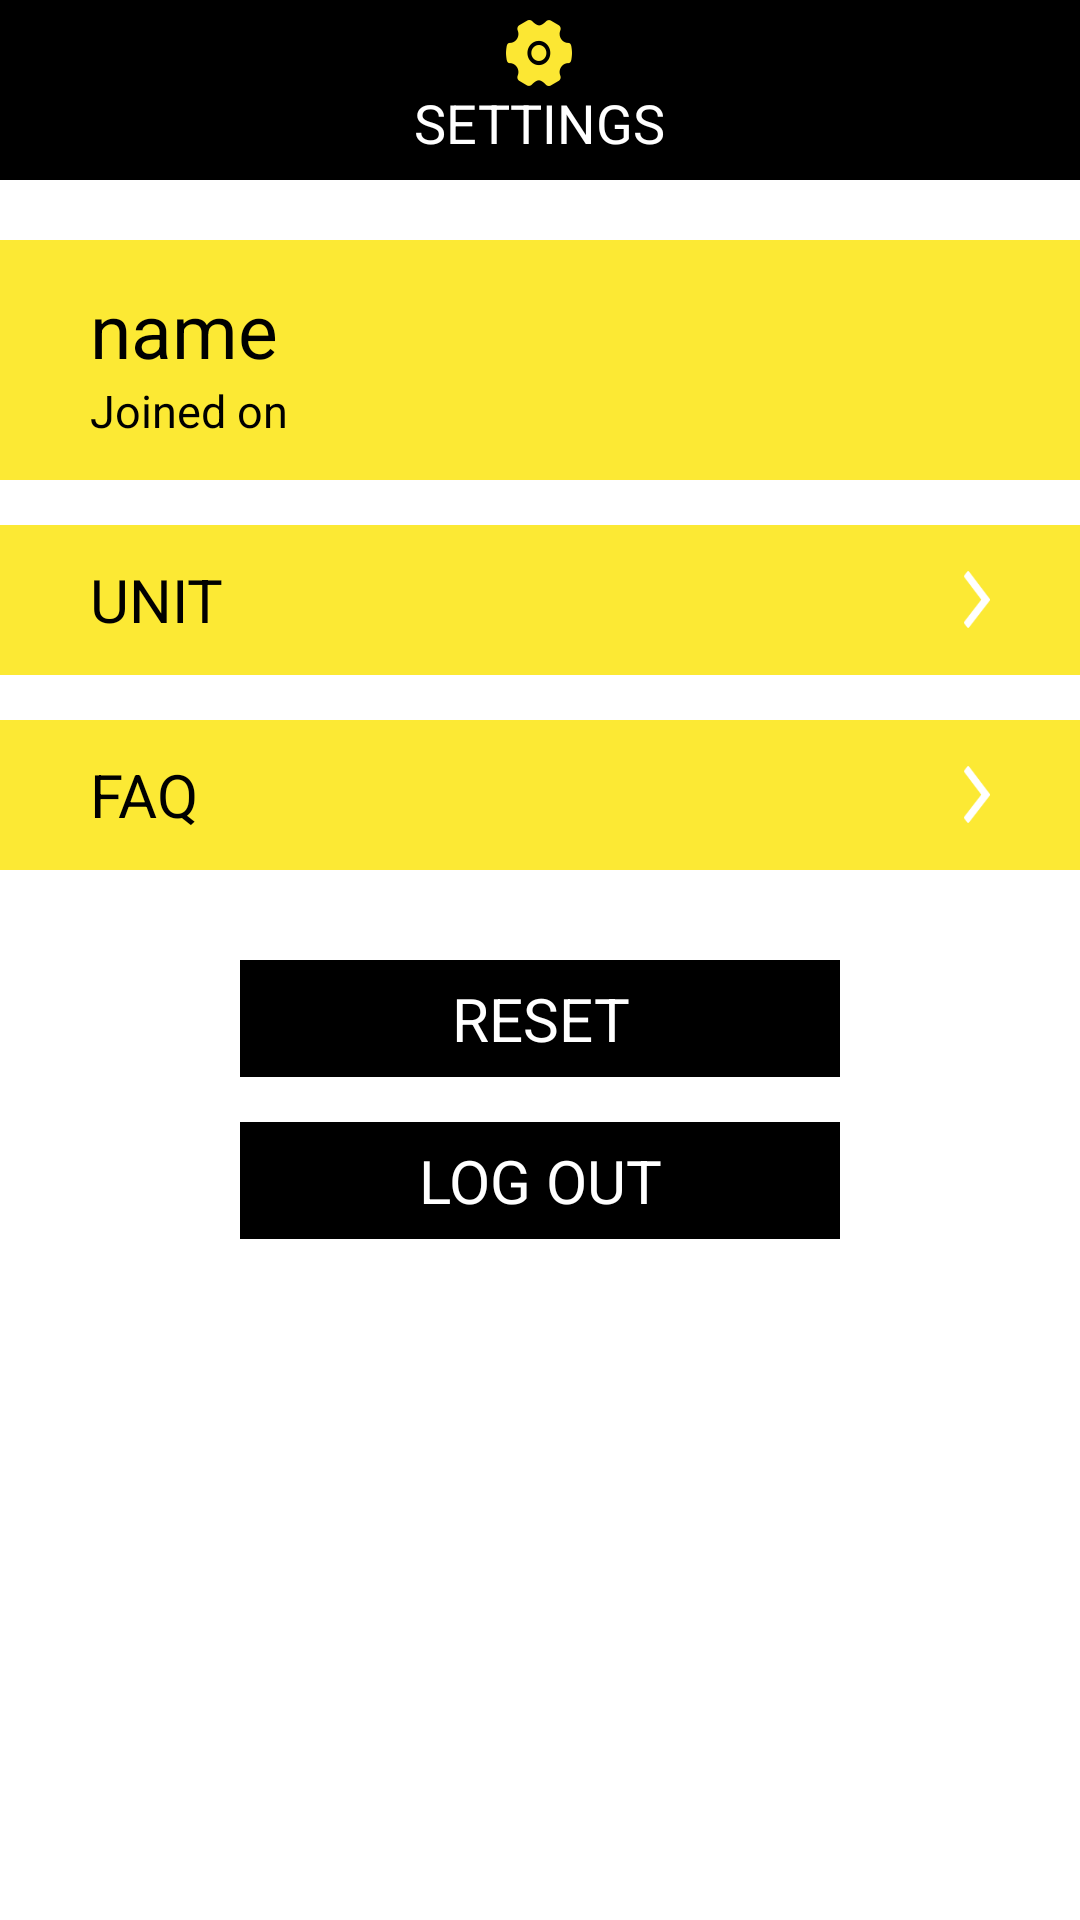

This screen was rendered from an Android layout file. Write that file and the resources it references.
<!-- AndroidManifest.xml: application theme AppTheme -->
<!-- res/layout/fragment_settings.xml -->
<?xml version="1.0" encoding="utf-8"?>
<RelativeLayout xmlns:android="http://schemas.android.com/apk/res/android"
    android:layout_width="match_parent"
    android:layout_height="match_parent">

    <RelativeLayout
        android:id="@+id/ly_title"
        android:layout_width="match_parent"
        android:layout_height="@dimen/main_height_title"
        android:paddingLeft="10dp"
        android:paddingRight="10dp"
        android:background="@color/black">

        <TextView
            style="@style/text_title_middle"
            android:drawableTop="@mipmap/image_title_settings"
            android:text="@string/main_SETTINGS"/>

    </RelativeLayout>

    <ScrollView
        android:layout_width="match_parent"
        android:layout_height="match_parent"
        android:layout_below="@id/ly_title"
        android:layout_marginBottom="@dimen/main_height_title">

        <LinearLayout
            android:layout_width="match_parent"
            android:layout_height="wrap_content"
            android:orientation="vertical">


            <LinearLayout
                android:id="@+id/ly_profile"
                android:layout_width="match_parent"
                android:layout_height="@dimen/height_item"
                android:layout_marginTop="20dp"
                android:paddingLeft="@dimen/marginLeft_item"
                android:orientation="vertical"
                android:background="@color/click">

                <TextView
                    android:id="@+id/txt_name"
                    android:layout_width="wrap_content"
                    android:layout_height="wrap_content"
                    android:text="@string/sign_name"
                    android:layout_weight="1"
                    android:gravity="bottom"
                    android:textColor="@color/white"
                    android:textSize="25dp" />
                <TextView
                    android:id="@+id/txt_time"
                    android:layout_width="wrap_content"
                    android:layout_height="wrap_content"
                    android:text="@string/settings_Joined_on"
                    android:layout_weight="1"
                    android:textColor="@color/white"
                    android:textSize="15dp"/>
            </LinearLayout>

            <RelativeLayout
                android:id="@+id/ly_unit"
                android:layout_width="match_parent"
                android:layout_height="@dimen/height_item_small"
                android:layout_marginTop="@dimen/marginTop_item"
                android:paddingLeft="@dimen/marginLeft_item"
                android:paddingRight="@dimen/marginRight_item"
                android:background="@color/click">

                <TextView
                    android:layout_width="wrap_content"
                    android:layout_height="wrap_content"
                    android:layout_centerVertical="true"
                    android:textColor="@color/white"
                    android:textSize="20dp"
                    android:text="@string/settings_UNIT"/>

                <TextView
                    android:layout_width="wrap_content"
                    android:layout_height="wrap_content"
                    android:layout_centerVertical="true"
                    android:layout_alignParentRight="true"
                    android:background="@mipmap/image_arrow_right"/>

            </RelativeLayout>

            <RelativeLayout
                android:id="@+id/ly_faq"
                android:layout_width="match_parent"
                android:layout_height="@dimen/height_item_small"
                android:layout_marginTop="@dimen/marginTop_item"
                android:paddingLeft="@dimen/marginLeft_item"
                android:paddingRight="@dimen/marginRight_item"
                android:background="@color/click">

                <TextView
                    android:layout_width="wrap_content"
                    android:layout_height="wrap_content"
                    android:layout_centerVertical="true"
                    android:textColor="@color/white"
                    android:textSize="20dp"
                    android:text="@string/settings_FAQ"/>

                <TextView
                    android:layout_width="wrap_content"
                    android:layout_height="wrap_content"
                    android:layout_centerVertical="true"
                    android:layout_alignParentRight="true"
                    android:background="@mipmap/image_arrow_right"/>

            </RelativeLayout>

            <TextView
                android:id="@+id/txt_reset"
                android:layout_width="200dp"
                android:layout_height="wrap_content"
                android:layout_marginTop="30dp"
                android:textColor="@color/color_ffffff"
                android:textSize="20dp"
                android:gravity="center"
                android:padding="6dp"
                android:layout_gravity="center_horizontal"
                android:text="@string/settings_RESET"
                android:background="@color/white"/>

            <TextView
                android:id="@+id/txt_logout"
                android:layout_width="200dp"
                android:layout_height="wrap_content"
                android:layout_marginTop="@dimen/marginTop_item"
                android:textColor="@color/color_ffffff"
                android:textSize="20dp"
                android:gravity="center"
                android:padding="6dp"
                android:layout_gravity="center_horizontal"
                android:text="@string/settings_LOG_OUT"
                android:background="@color/white"/>


        </LinearLayout>

    </ScrollView>
</RelativeLayout>
<!-- resources referenced by this layout -->
<resources>
  <color name="black">#000000</color>
  <color name="click">#fce934</color>
  <color name="color_ffffff">#ffffff</color>
  <color name="white">#000000</color>
  <dimen name="height_item">80dp</dimen>
  <dimen name="height_item_small">50dp</dimen>
  <dimen name="main_height_title">60dp</dimen>
  <dimen name="marginLeft_item">30dp</dimen>
  <dimen name="marginRight_item">30dp</dimen>
  <dimen name="marginTop_item">15dp</dimen>
  <!-- mipmap image_arrow_right: png bitmap (mipmap-xxxhdpi, 1575 bytes) -->
  <!-- mipmap image_title_settings: png bitmap (mipmap-xxhdpi, 2447 bytes) -->
  <string name="main_SETTINGS">SETTINGS</string>
  <string name="settings_FAQ">FAQ</string>
  <string name="settings_Joined_on">Joined on</string>
  <string name="settings_LOG_OUT">LOG OUT</string>
  <string name="settings_RESET">RESET</string>
  <string name="settings_UNIT">UNIT</string>
  <string name="sign_name">name</string>
  <style name="text_title_middle">
          <item name="android:layout_width">wrap_content</item>
          <item name="android:layout_height">wrap_content</item>
          <item name="android:layout_centerInParent">true</item>
          <item name="android:gravity">center_horizontal</item>
          <item name="android:textColor">@color/color_ffffff</item>
          <item name="android:textSize">@dimen/main_textSize_title_middle</item>
      </style>
  <style name="AppTheme" parent="android:Theme.Holo.Light.NoActionBar.Fullscreen">
          
          <item name="android:windowNoTitle">true</item>
          <item name="android:windowFullscreen">false</item>
      </style>
  <dimen name="main_textSize_title_middle">18dp</dimen>
</resources>
